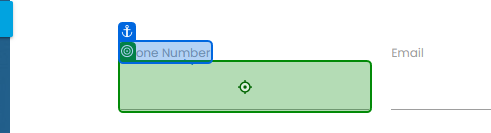
Task: Robotic Enterprise Framework
Workflow: Process

Step 1: type "[CurrentRow("Phone Number").ToString]" into 'Phone Number'

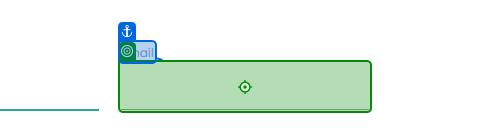
Step 2: type "[CurrentRow("Email").ToString]" into 'Email'

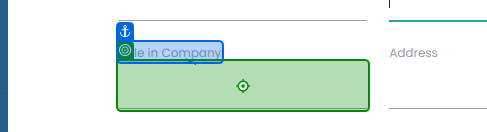
Step 3: type "[CurrentRow("Role in Company").ToString]" into 'Role in Company'

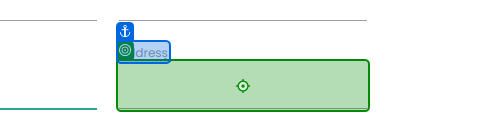
Step 4: type "[CurrentRow("Address").ToString]" into 'Address'

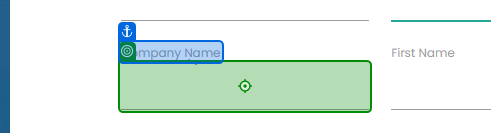
Step 5: type "[CurrentRow("Company Name").ToString]" into 'Company Name'

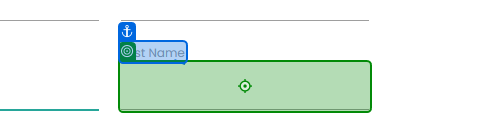
Step 6: type "[CurrentRow("First Name").ToString]" into 'First Name'

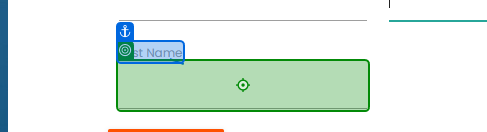
Step 7: type "[CurrentRow("Last Name ").ToString]" into 'Last Name'

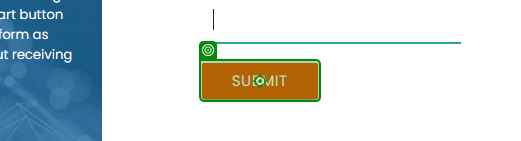
Step 8: click on 'Submit'